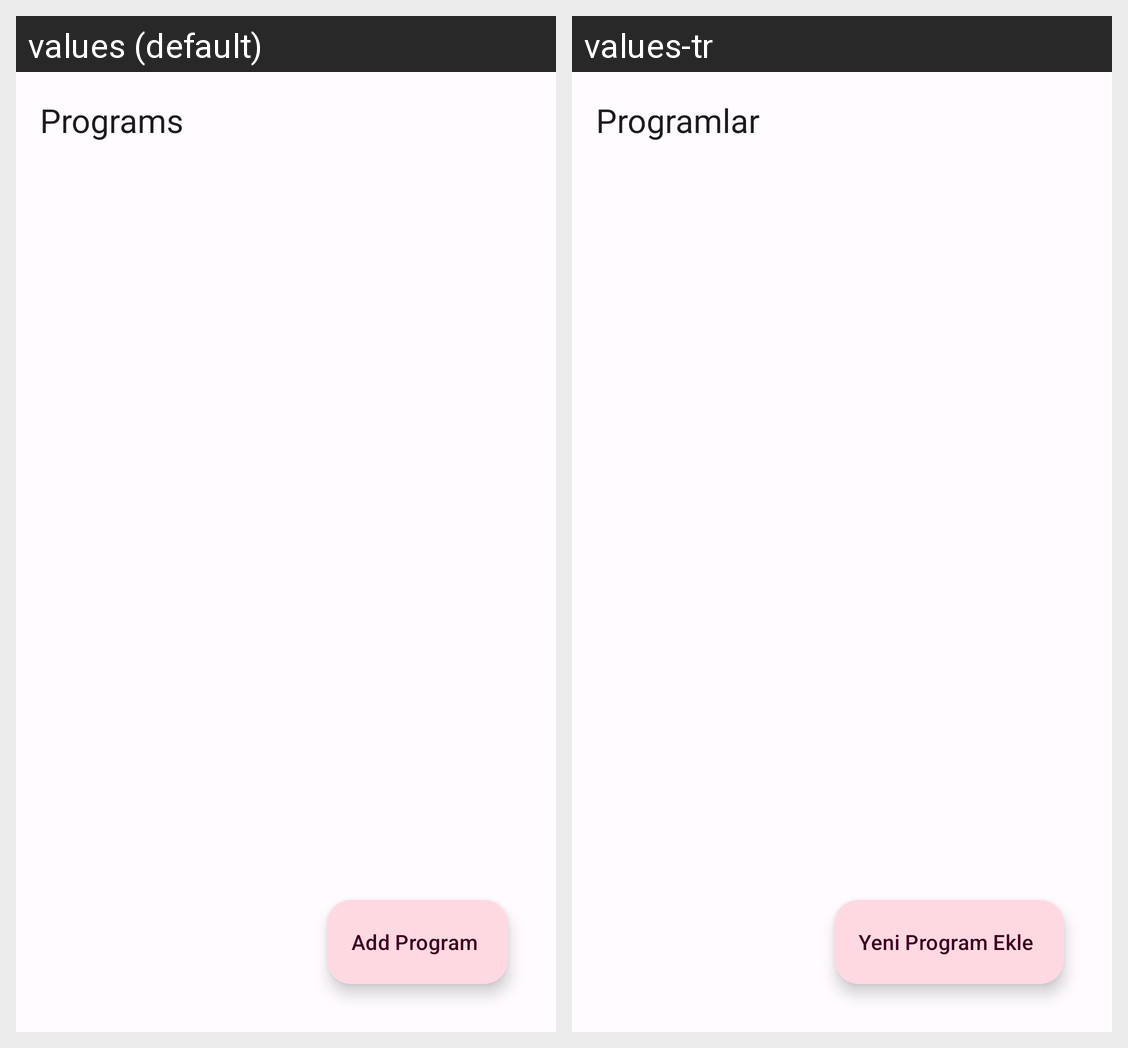

The Android screen above is rendered under two locales of the same app. Produce the string resources it draws, with the default and per-locale values.
Android screen res/layout/fragment_programs.xml rendered under 2 locales, left to right: values (default), values-tr. Device: Nexus 5 (rendered at 1080×1920; each locale shown at half size, 540×960, under a caption strip naming it); theme Theme.MyPrograms.
Strings drawn on this screen, with the default value and each locale's value (text and hints the layout hard-codes, and strings that could not be matched under every locale, appear in the picture but are not listed):

programs
  values: Programs
  values-tr: Programlar

addProgram
  values: Add Program
  values-tr: Yeni Program Ekle
